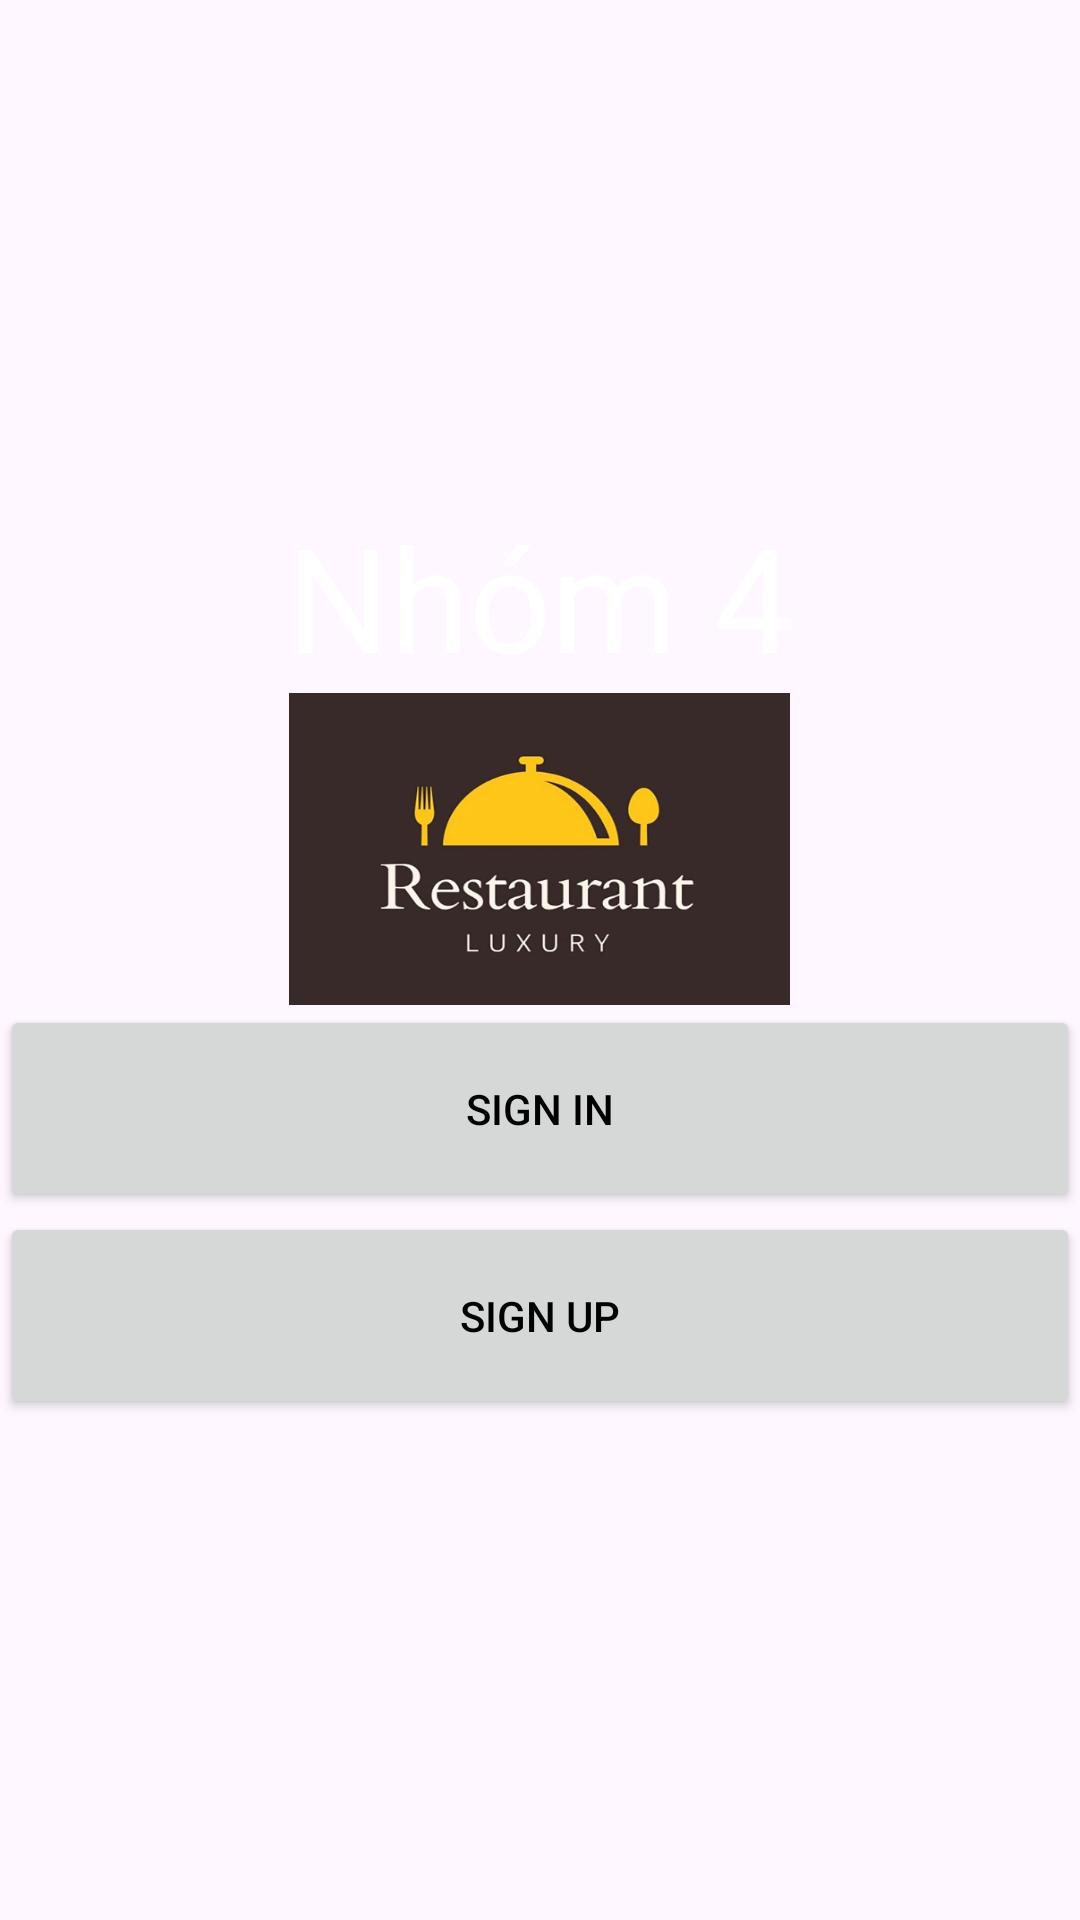

Android layout source for this screen:
<!-- AndroidManifest.xml: application theme Theme.MyApp -->
<!-- res/layout/activity_main.xml -->
<?xml version="1.0" encoding="utf-8"?>
<LinearLayout xmlns:android="http://schemas.android.com/apk/res/android"
    xmlns:tools="http://schemas.android.com/tools"
    android:id="@+id/main"
    android:layout_width="match_parent"
    android:layout_height="match_parent"
    android:orientation="vertical"
    android:gravity="center_vertical"
    android:background="@drawable/background"
    android:weightSum="1">
    <TextView
        android:layout_width="fill_parent"
        android:layout_height="wrap_content"
        android:text="Nhóm 4"

        android:textColor="@color/white"
        android:gravity="center"
        android:textSize="@android:dimen/app_icon_size"
        >

    </TextView>
    <ImageView
        android:id="@+id/B2"
        android:layout_width="167dp"
        android:layout_height="104dp"
        android:layout_gravity="center"

        android:background="@drawable/logo">

    </ImageView>


    <Button
        android:id="@+id/buttonSignIN"
        android:layout_width="fill_parent"
        android:layout_height="wrap_content"
        android:padding="25dp"
        android:text="Sign In"
        android:onClick="signIn"
        android:textColor="@color/abc_search_url_text_pressed"
        />

    <Button
        android:id="@+id/buttonSignUP"
        android:layout_width="fill_parent"
        android:layout_height="wrap_content"
        android:padding="25dp"
        android:text="Sign Up"
        android:textColor="@color/abc_search_url_text_pressed" />

</LinearLayout>
<!-- resources referenced by this layout -->
<resources>
  <color name="white">#FFFFFFFF</color>
  <!-- drawable logo: png bitmap (drawable, 69925 bytes) -->
  <style name="Theme.MyApp" parent="Base.Theme.MyApp" />
  <style name="Base.Theme.MyApp" parent="Theme.Material3.DayNight.NoActionBar">
          
          
          <item name="windowActionBar">false</item>
          <item name="windowNoTitle">true</item>
      </style>
</resources>
